Run: headless pygame with SDL's dummy video driver; simulated clock (each Clock.tick advances the game by its frame time, no real sleeping); random seed 0; keys injected as events and as key.get_pressed() state; no mouse input.
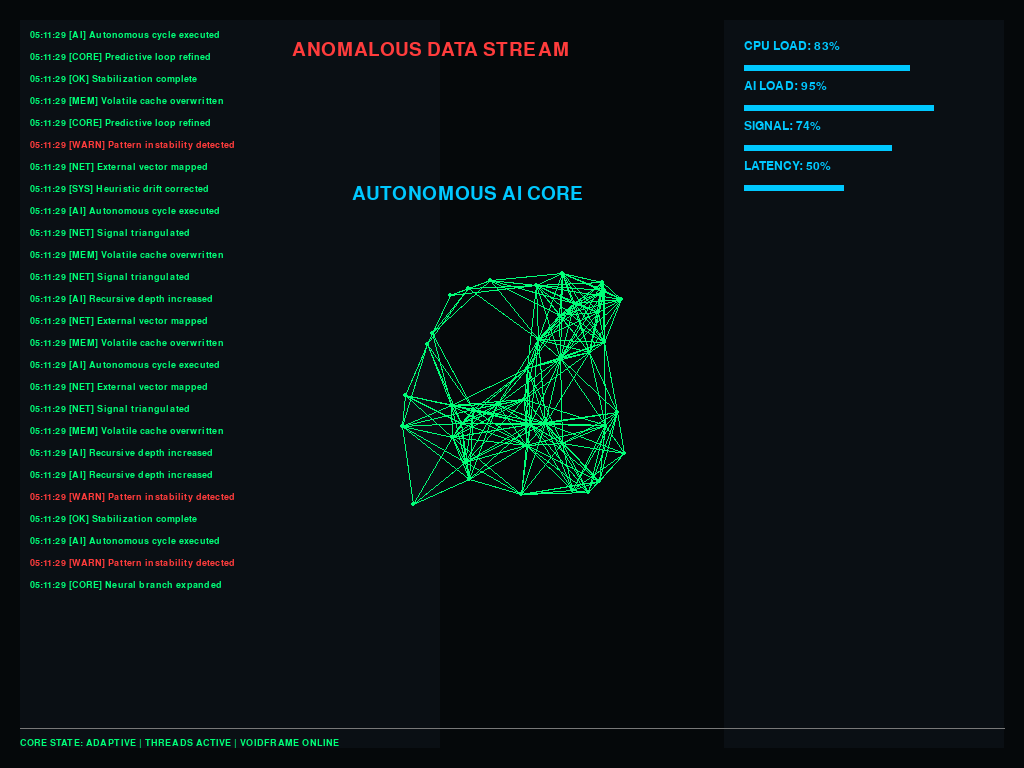
Frame 1 of 4 · flips 1–60 · no input
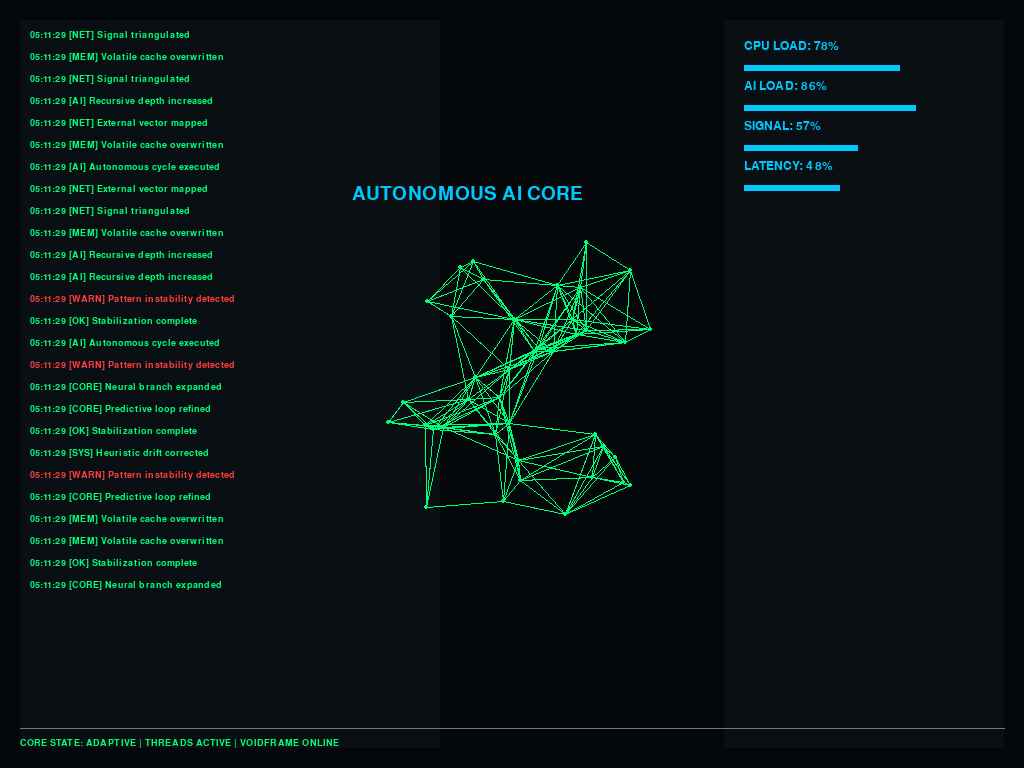
Frame 2 of 4 · flips 61–180 · tapped SPACE, RETURN · held RIGHT (→), D
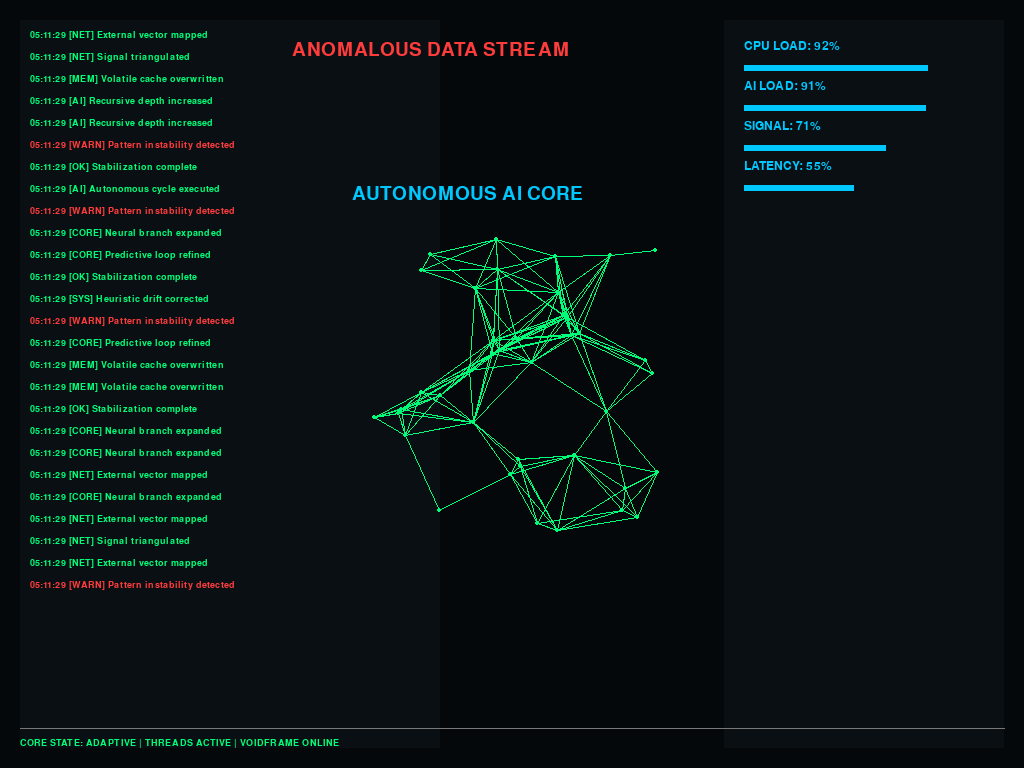
Frame 3 of 4 · flips 181–300 · held DOWN (↓), S
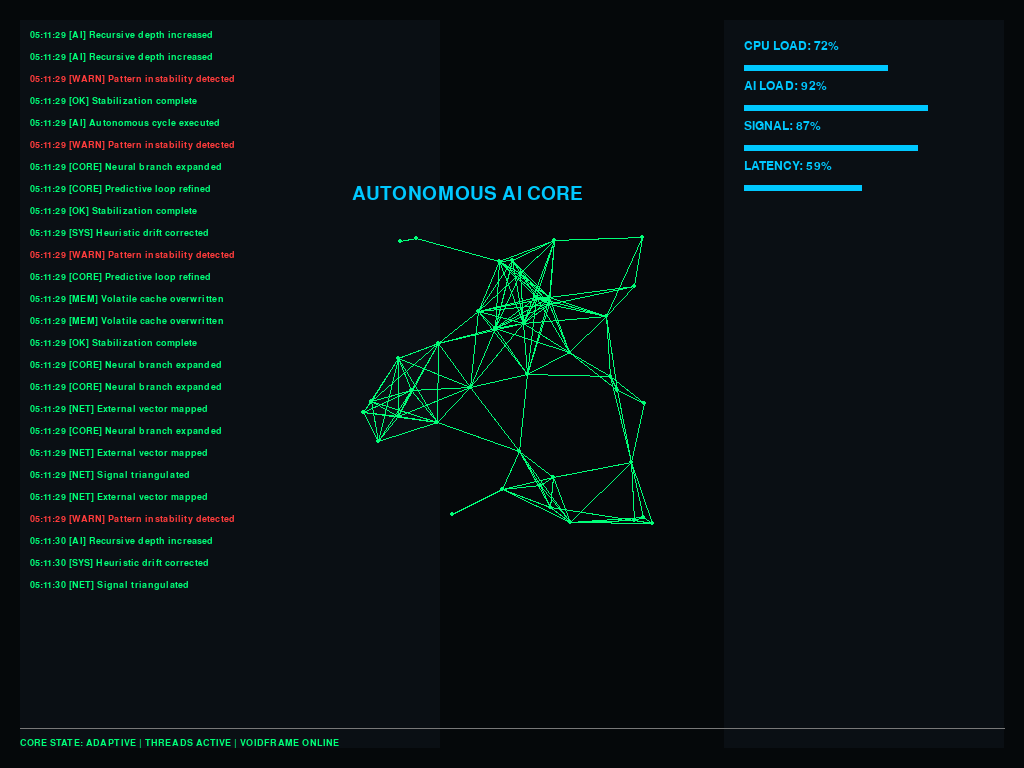
Frame 4 of 4 · flips 301–420 · held LEFT (←), A, UP (↑), W

The pygame program that drew these frames:

import pygame
import random
import math
import sys
from datetime import datetime

# ---------------- CONFIG ----------------
WIDTH, HEIGHT = 1024, 768
FPS = 60

BG = (5, 8, 10)
GREEN = (0, 255, 120)
CYAN = (0, 200, 255)
RED = (255, 60, 60)
AMBER = (255, 180, 60)
GRAY = (120, 120, 120)

LOG_LINES = 26

LOG_MESSAGES = [
    "[CORE] Neural branch expanded",
    "[AI] Recursive depth increased",
    "[NET] Signal triangulated",
    "[SYS] Heuristic drift corrected",
    "[MEM] Volatile cache overwritten",
    "[WARN] Pattern instability detected",
    "[OK] Stabilization complete",
    "[CORE] Predictive loop refined",
    "[AI] Autonomous cycle executed",
    "[NET] External vector mapped",
]

# ---------------------------------------
pygame.init()

screen = pygame.display.set_mode((0, 0), pygame.FULLSCREEN)
WIDTH, HEIGHT = screen.get_size()

pygame.display.set_caption("VOIDFRAME // BLACKCORE OS")
clock = pygame.time.Clock()


font_small = pygame.font.SysFont("consolas", 14)
font_medium = pygame.font.SysFont("consolas", 18)
font_large = pygame.font.SysFont("consolas", 28)

logs = []

def add_log():
    msg = random.choice(LOG_MESSAGES)
    timestamp = datetime.now().strftime("%H:%M:%S")
    logs.append(f"{timestamp} {msg}")
    if len(logs) > LOG_LINES:
        logs.pop(0)

for _ in range(LOG_LINES):
    add_log()

# AI CORE NODES
nodes = []
for _ in range(40):
    nodes.append({
        "x": WIDTH//2 + random.randint(-120, 120),
        "y": HEIGHT//2 + random.randint(-120, 120),
        "vx": random.uniform(-0.3, 0.3),
        "vy": random.uniform(-0.3, 0.3),
    })

alert_timer = 0
alert_active = False

# ---------------- MAIN LOOP ----------------
running = True
while running:
    clock.tick(FPS)
    screen.fill(BG)

    for event in pygame.event.get():
        if event.type == pygame.QUIT:
            running = False
        if event.type == pygame.KEYDOWN and event.key == pygame.K_ESCAPE:
            running = False

    # ---- RANDOM LOG UPDATES ----
    if random.random() < 0.05:
        add_log()

    # ---- ALERT SYSTEM ----
    if not alert_active and random.random() < 0.002:
        alert_active = True
        alert_timer = random.randint(60, 120)

    if alert_active:
        alert_timer -= 1
        if alert_timer <= 0:
            alert_active = False

    # ---- LEFT LOG PANEL ----
    pygame.draw.rect(screen, (10, 15, 20), (20, 20, 420, HEIGHT - 40))
    for i, line in enumerate(logs):
        color = GREEN if "[WARN]" not in line else RED
        text = font_small.render(line, True, color)
        screen.blit(text, (30, 30 + i * 22))

    # ---- RIGHT METRICS ----
    pygame.draw.rect(screen, (10, 15, 20), (WIDTH - 300, 20, 280, HEIGHT - 40))
    metrics = [
        ("CPU LOAD", random.randint(70, 95)),
        ("AI LOAD", random.randint(80, 98)),
        ("SIGNAL", random.randint(50, 90)),
        ("LATENCY", random.randint(12, 60)),
    ]

    for i, (label, value) in enumerate(metrics):
        t = font_medium.render(f"{label}: {value}%", True, CYAN)
        screen.blit(t, (WIDTH - 280, 40 + i * 40))
        pygame.draw.rect(
            screen,
            CYAN,
            (WIDTH - 280, 65 + i * 40, value * 2, 6),
        )

    # ---- AI CORE VISUAL ----
    center_x, center_y = WIDTH // 2, HEIGHT // 2

    for n in nodes:
        n["x"] += n["vx"]
        n["y"] += n["vy"]

        if abs(n["x"] - center_x) > 150:
            n["vx"] *= -1
        if abs(n["y"] - center_y) > 150:
            n["vy"] *= -1

    for a in nodes:
        for b in nodes:
            dist = math.hypot(a["x"] - b["x"], a["y"] - b["y"])
            if dist < 90:
                pygame.draw.line(
                    screen,
                    GREEN,
                    (a["x"], a["y"]),
                    (b["x"], b["y"]),
                    1,
                )

    for n in nodes:
        pygame.draw.circle(screen, GREEN, (int(n["x"]), int(n["y"])), 2)

    core_label = font_large.render("AUTONOMOUS AI CORE", True, CYAN)
    screen.blit(core_label, (center_x - 160, center_y - 200))

    # ---- ALERT OVERLAY ----
    if alert_active:
        alert_text = font_large.render("ANOMALOUS DATA STREAM", True, RED)
        screen.blit(alert_text, (center_x - 220, 40))

    # ---- BOTTOM STATUS ----
    pygame.draw.line(screen, GRAY, (20, HEIGHT - 40), (WIDTH - 20, HEIGHT - 40), 1)
    status = font_small.render(
        "CORE STATE: ADAPTIVE | THREADS ACTIVE | VOIDFRAME ONLINE",
        True,
        GREEN,
    )
    screen.blit(status, (20, HEIGHT - 30))

    pygame.display.flip()

pygame.quit()
sys.exit()
